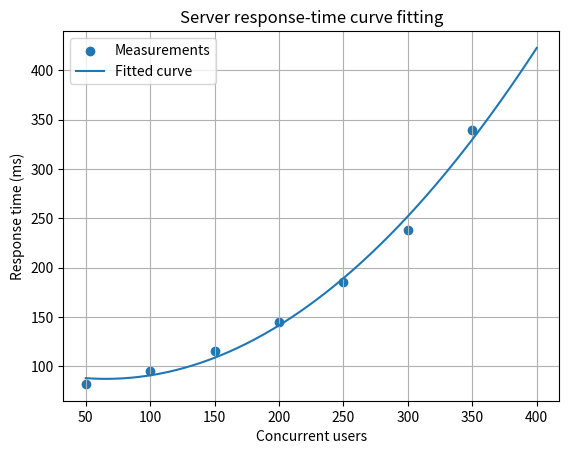

Here is the Python script that generated this plot:
import numpy as np
from scipy.optimize import curve_fit
import matplotlib.pyplot as plt

# Concurrent users and measured server response time (milliseconds)
users = np.array([50, 100, 150, 200, 250, 300, 350], dtype=float)
# PARAMETER CHANGE: 350-user reading 340 ms instead of 305 ms
response_ms = np.array([82, 95, 115, 145, 185, 238, 340], dtype=float)

# A simple quadratic model for increasing delay
def model(x, a, b, c):
    return a*x**2 + b*x + c

parameters, covariance = curve_fit(model, users, response_ms)
a, b, c = parameters

predicted = model(users, a, b, c)
rmse = np.sqrt(np.mean((response_ms - predicted)**2))

print(f"Fitted model: y = {a:.6f}x^2 + {b:.4f}x + {c:.2f}")
print(f"RMSE: {rmse:.2f} ms")
print(f"Predicted response at 400 users: {model(400, a, b, c):.2f} ms")

x_plot = np.linspace(users.min(), 400, 300)
plt.scatter(users, response_ms, label="Measurements")
plt.plot(x_plot, model(x_plot, a, b, c), label="Fitted curve")
plt.xlabel("Concurrent users")
plt.ylabel("Response time (ms)")
plt.title("Server response-time curve fitting")
plt.legend()
plt.grid(True)
plt.show()
